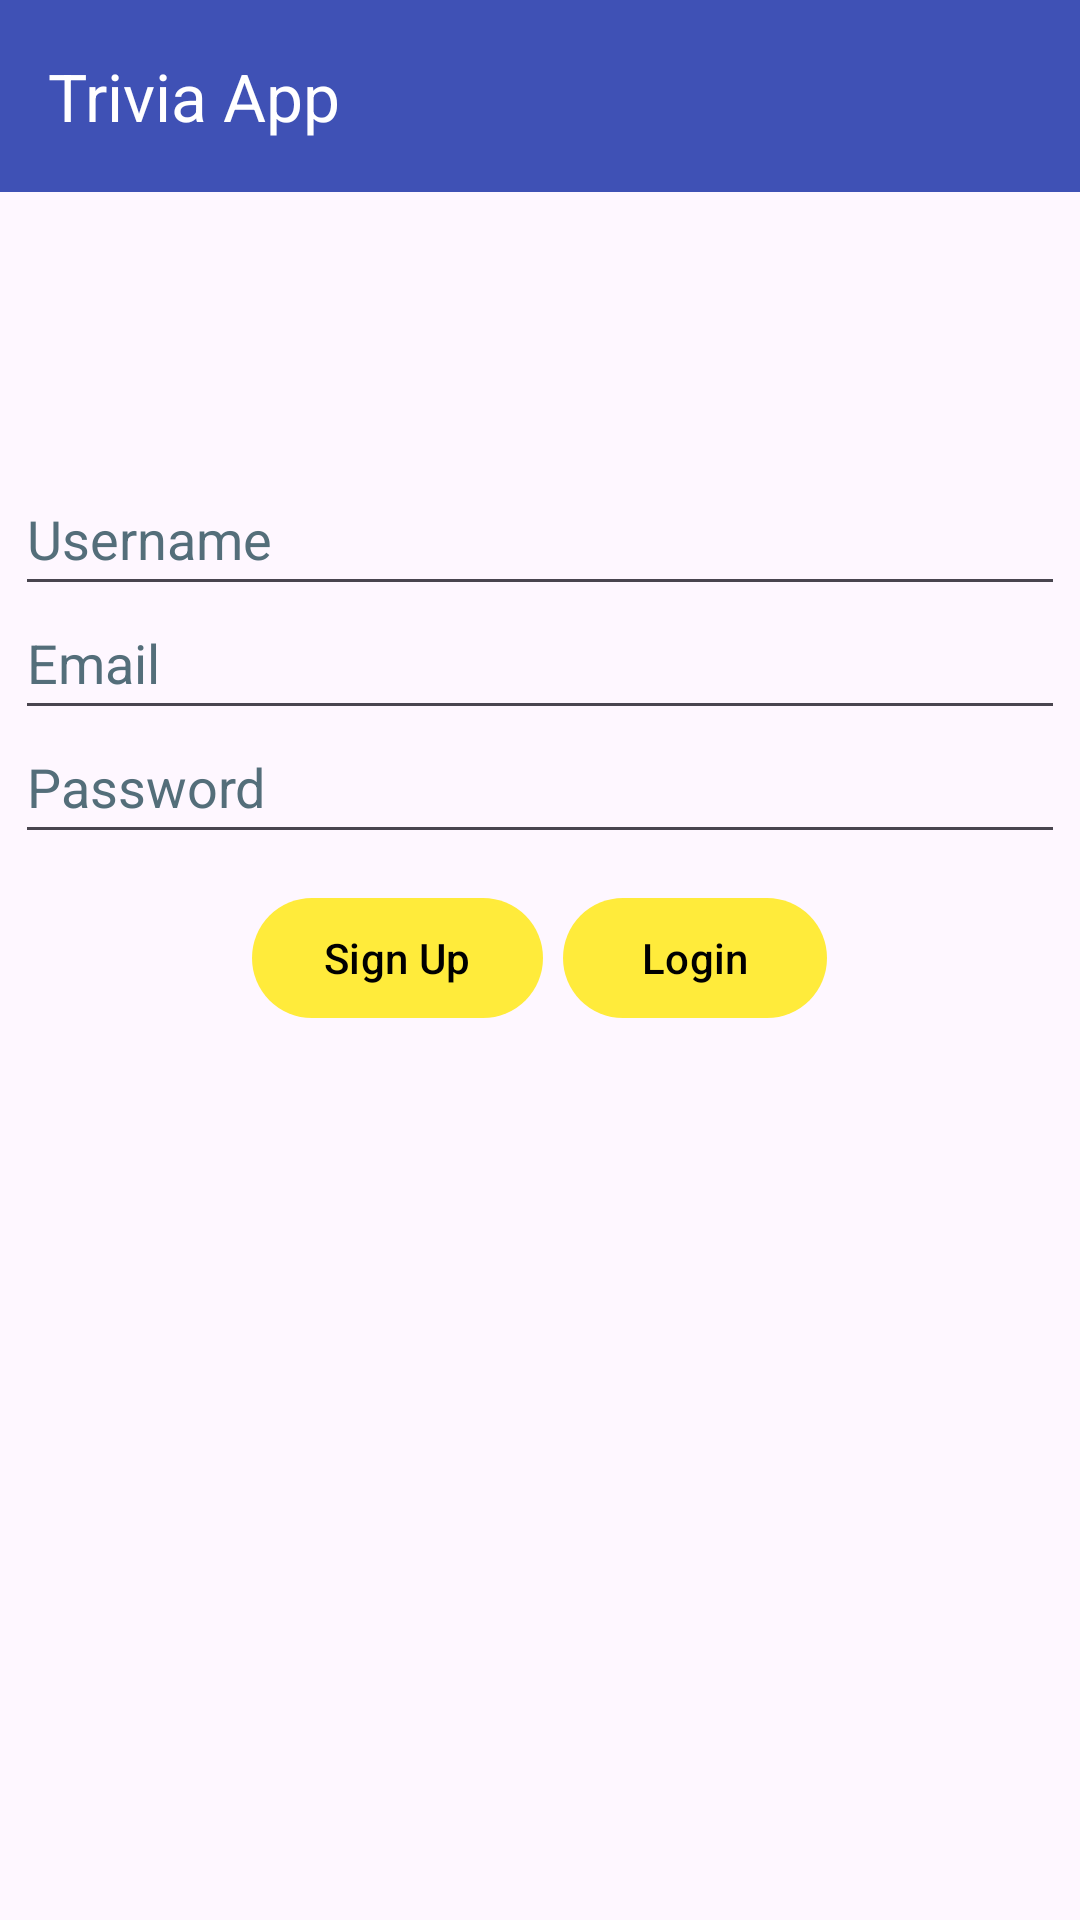

Produce the Android XML layout that renders to this screen, including the resource entries it uses.
<!-- AndroidManifest.xml: application theme Base.Theme.TriviaApp -->
<!-- res/layout/activity_main.xml -->
<?xml version="1.0" encoding="utf-8"?>
<androidx.constraintlayout.widget.ConstraintLayout xmlns:android="http://schemas.android.com/apk/res/android"
	xmlns:app="http://schemas.android.com/apk/res-auto"
	xmlns:tools="http://schemas.android.com/tools"
	android:id="@+id/main"
	android:layout_width="match_parent"
	android:layout_height="match_parent"
	tools:context=".MainActivity">

	<com.google.android.material.appbar.MaterialToolbar
		android:id="@+id/toolbar"
		android:layout_width="match_parent"
		android:layout_height="wrap_content"
		app:layout_constraintBottom_toBottomOf="parent"
		app:layout_constraintEnd_toEndOf="parent"
		app:layout_constraintHorizontal_bias="0.0"
		app:layout_constraintStart_toStartOf="parent"
		app:layout_constraintTop_toTopOf="parent"
		app:layout_constraintVertical_bias="0" />

	<com.google.android.material.textfield.TextInputEditText
		android:id="@+id/username_field"
		android:layout_width="350dp"
		android:layout_height="48dp"
		android:hint="@string/username_prompt"
		android:text=""
		android:textAlignment="viewStart"
		android:textColorHint="#546E7A"
		app:layout_constraintBottom_toBottomOf="parent"
		app:layout_constraintEnd_toEndOf="parent"
		app:layout_constraintStart_toStartOf="parent"
		app:layout_constraintTop_toTopOf="parent"
		app:layout_constraintVertical_bias="0.26" />

	<com.google.android.material.textfield.TextInputEditText
		android:id="@+id/email_field"
		android:layout_width="350dp"
		android:layout_height="48dp"
		android:hint="@string/email_prompt"
		android:text=""
		android:textAlignment="viewStart"
		android:textColorHint="#546E7A"
		app:layout_constraintBottom_toBottomOf="parent"
		app:layout_constraintEnd_toEndOf="parent"
		app:layout_constraintStart_toStartOf="parent"
		app:layout_constraintTop_toTopOf="parent"
		app:layout_constraintVertical_bias="0.33" />

	<com.google.android.material.textfield.TextInputEditText
		android:id="@+id/password_field"
		android:layout_width="350dp"
		android:layout_height="48dp"
		android:hint="@string/password_prompt"
		android:inputType="textPassword"
		android:text=""
		android:textAlignment="viewStart"
		android:textColorHint="#546E7A"
		app:layout_constraintBottom_toBottomOf="parent"
		app:layout_constraintEnd_toEndOf="parent"
		app:layout_constraintStart_toStartOf="parent"
		app:layout_constraintTop_toTopOf="parent"
		app:layout_constraintVertical_bias="0.4" />

	<com.google.android.material.button.MaterialButton
		android:id="@+id/login_button"
		android:layout_width="wrap_content"
		android:layout_height="wrap_content"
		android:text="@string/login_button"
		app:layout_constraintBottom_toBottomOf="parent"
		app:layout_constraintEnd_toEndOf="parent"
		app:layout_constraintHorizontal_bias="0.69"
		app:layout_constraintStart_toStartOf="parent"
		app:layout_constraintTop_toTopOf="parent"
		app:layout_constraintVertical_bias="0.499" />

	<com.google.android.material.button.MaterialButton
		android:id="@+id/signup_button"
		android:layout_width="wrap_content"
		android:layout_height="wrap_content"
		android:text="@string/signup_button"
		app:layout_constraintBottom_toBottomOf="parent"
		app:layout_constraintEnd_toEndOf="parent"
		app:layout_constraintHorizontal_bias="0.32"
		app:layout_constraintStart_toStartOf="parent"
		app:layout_constraintTop_toTopOf="parent"
		app:layout_constraintVertical_bias="0.499" />

</androidx.constraintlayout.widget.ConstraintLayout>
<!-- resources referenced by this layout -->
<resources>
  <string name="email_prompt">Email</string>
  <string name="login_button">Login</string>
  <string name="password_prompt">Password</string>
  <string name="signup_button">Sign Up</string>
  <string name="username_prompt">Username</string>
  <style name="Base.Theme.TriviaApp" parent="Theme.Material3.DayNight.NoActionBar">
  
  		<item name="colorPrimary">@color/primary_color</item>
  		<item name="colorPrimaryVariant">@color/dark_primary_color</item>
  		<item name="colorOnPrimary">@color/primary_text</item>
  
  		<item name="colorSecondary">@color/accent_color</item>
  		<item name="colorSecondaryVariant">@color/accent_color</item>
  		<item name="colorOnSecondary">@color/text_and_icons</item>
  
  		<item name="materialButtonStyle">@style/button_style</item>
  		<item name="toolbarStyle">@style/toolbar_style</item>
  		<item name="android:statusBarColor">?attr/colorPrimaryVariant</item>
  		<item name="actionOverflowButtonStyle">@style/menu_overflow</item>
  	</style>
  <color name="primary_color">#3F51B5</color>
  <color name="dark_primary_color">#303F9F</color>
  <color name="primary_text">#000000</color>
  <color name="accent_color">#FFEB3B</color>
  <color name="text_and_icons">#FFFFFF</color>
  <style name="button_style" parent="Widget.Material3.Button">
  		<item name="backgroundTint">@color/accent_color</item>
  	</style>
  <style name="toolbar_style" parent="Widget.Material3.Toolbar">
  		<item name="android:background">@color/primary_color</item>
  		<item name="titleTextColor">@color/text_and_icons</item>
  		<item name="title">@string/app_name</item>
  		<item name="navigationIconTint">@color/text_and_icons</item>
  	</style>
  <style name="menu_overflow" parent="Widget.AppCompat.ActionButton.Overflow">
  		<item name="android:tint">@color/text_and_icons</item>
  	</style>
  <string name="app_name">Trivia App</string>
</resources>
